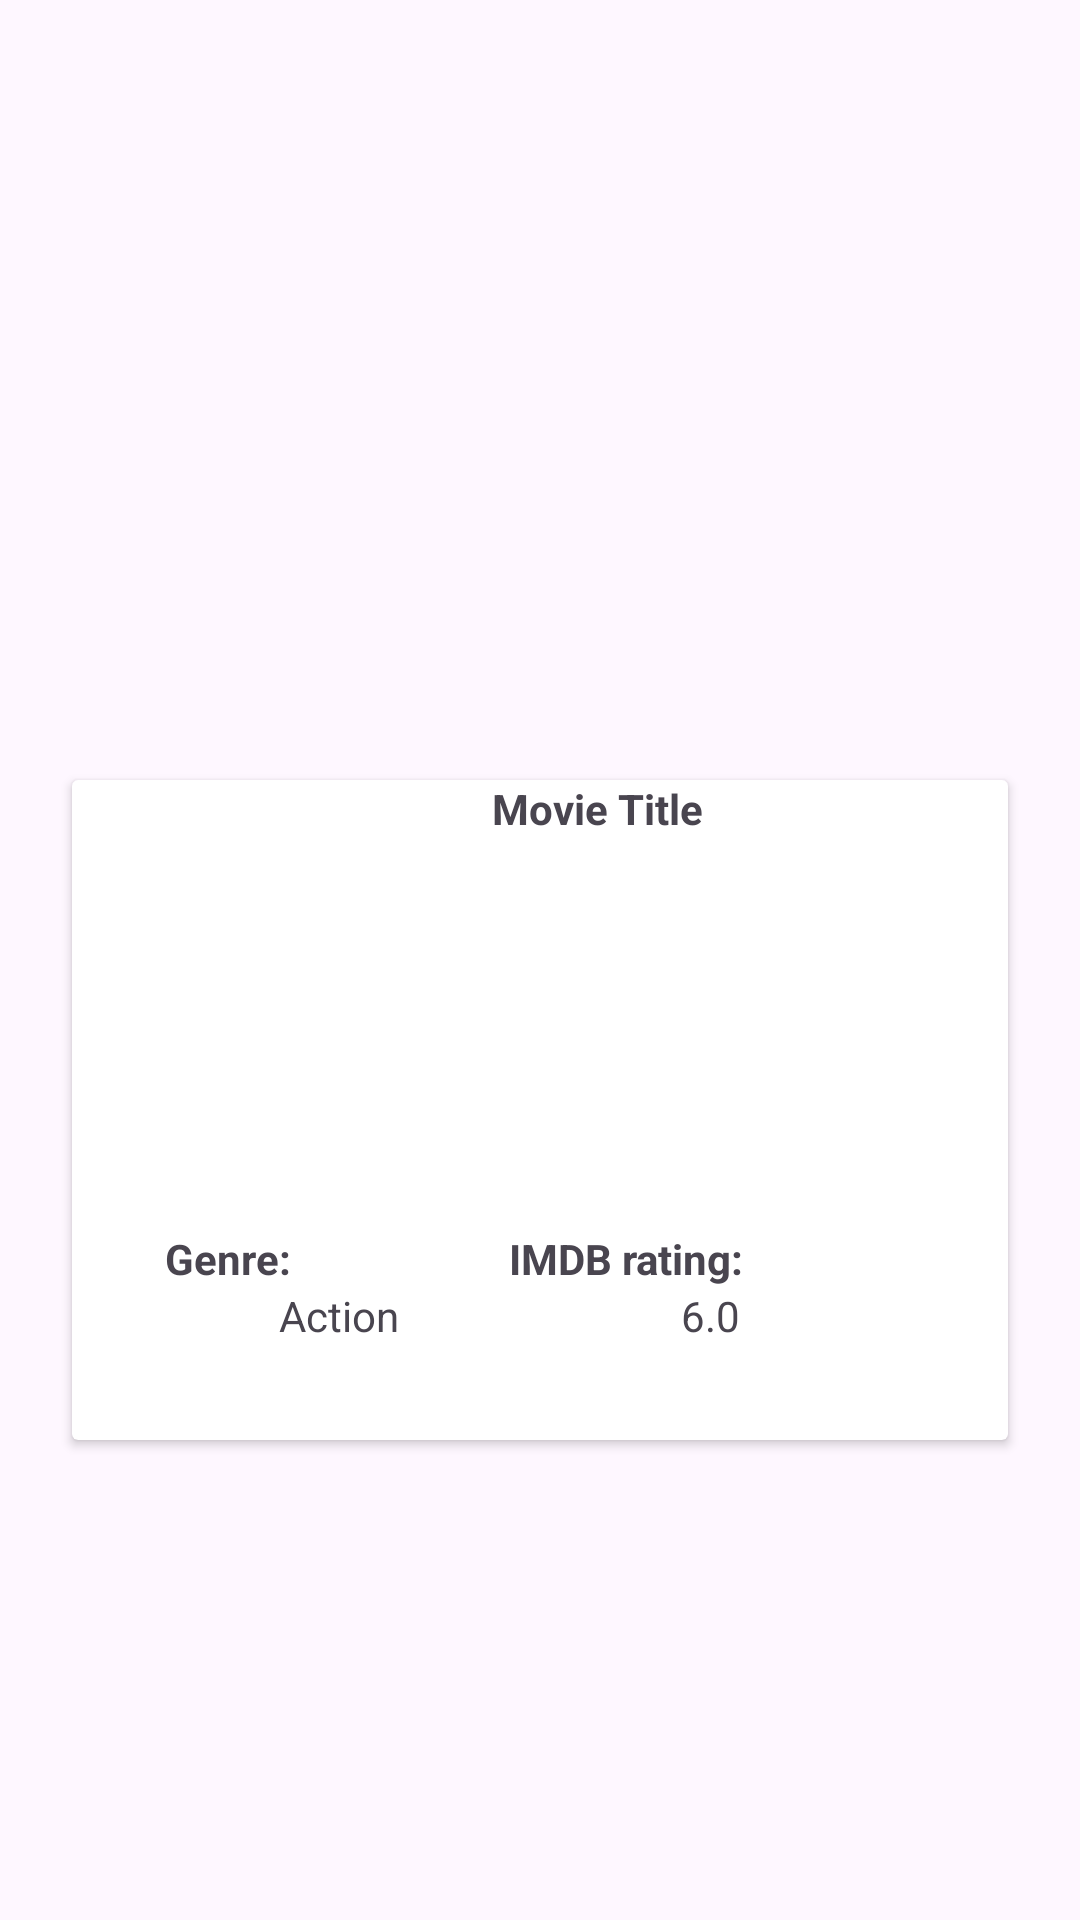

Write the Android layout XML for this screen, with the resource values it uses.
<!-- AndroidManifest.xml: application theme Theme.MasodikPro -->
<!-- res/layout/swipecards.xml -->
<?xml version="1.0" encoding="utf-8"?>
<androidx.constraintlayout.widget.ConstraintLayout xmlns:android="http://schemas.android.com/apk/res/android"
    android:layout_width="match_parent"
    android:layout_height="match_parent"
    xmlns:app="http://schemas.android.com/apk/res-auto"
    xmlns:tools="http://schemas.android.com/tools">

    <androidx.cardview.widget.CardView
        android:id="@+id/cardViewResultsSec"
        android:layout_width="0dp"
        android:layout_height="match_parent"
        android:layout_marginStart="24dp"
        android:layout_marginTop="260dp"
        android:layout_marginEnd="24dp"
        android:layout_marginBottom="160dp"
        android:clickable="true"
        android:focusable="true"
        android:foreground="?android:attr/selectableItemBackground"
        android:visibility="visible"
        app:layout_constraintBottom_toBottomOf="parent"
        app:layout_constraintEnd_toEndOf="parent"
        app:layout_constraintStart_toStartOf="parent"
        app:layout_constraintTop_toTopOf="parent">

        <androidx.constraintlayout.widget.ConstraintLayout
            android:layout_width="match_parent"
            android:layout_height="match_parent">

            <ImageView
                android:id="@+id/imageViewPosterSec"
                android:layout_width="263dp"
                android:layout_height="269dp"
                android:layout_marginStart="8dp"
                android:layout_marginTop="16dp"
                android:layout_marginEnd="8dp"
                android:layout_marginBottom="32dp"

                android:contentDescription="TODO"
                app:layout_constraintBottom_toBottomOf="parent"
                app:layout_constraintEnd_toEndOf="parent"
                app:layout_constraintStart_toStartOf="parent"
                app:layout_constraintTop_toTopOf="parent"
                app:layout_constraintVertical_bias="0.094"
                app:srcCompat="@drawable/ic_launcher_background"
                tools:ignore="VisualLintBounds" />

            <TextView
                android:id="@+id/ResultTitleSec"
                android:layout_width="wrap_content"
                android:layout_height="wrap_content"
                android:layout_marginStart="140dp"
                android:layout_marginTop="12dp"
                android:layout_marginEnd="140dp"
                android:textStyle="bold"
                android:text="@string/movie_title"
                app:layout_constraintEnd_toEndOf="parent"
                app:layout_constraintHorizontal_bias="0.0"
                app:layout_constraintStart_toStartOf="parent"
                tools:ignore="MissingConstraints" />

            <LinearLayout
                android:layout_width="116dp"
                android:layout_height="wrap_content"
                android:layout_marginStart="32dp"
                android:layout_marginBottom="32dp"
                android:orientation="vertical"
                app:layout_constraintBottom_toBottomOf="parent"
                app:layout_constraintEnd_toStartOf="@+id/linearLayout2"
                app:layout_constraintStart_toStartOf="parent">

                <TextView
                    android:id="@+id/ResultGenreString"
                    android:layout_width="wrap_content"
                    android:textStyle="bold"
                    android:layout_height="wrap_content"
                    android:text="@string/genre" />

                <androidx.constraintlayout.widget.ConstraintLayout
                    android:layout_width="match_parent"
                    android:layout_height="wrap_content">

                    <TextView
                        android:id="@+id/ResultGenreValueSec"
                        android:layout_width="wrap_content"
                        android:layout_height="wrap_content"
                        android:text="Action"
                        app:layout_constraintEnd_toEndOf="parent"
                        app:layout_constraintStart_toStartOf="parent"
                        app:layout_constraintTop_toTopOf="parent"
                        tools:ignore="MissingConstraints" />
                </androidx.constraintlayout.widget.ConstraintLayout>

            </LinearLayout>

            <LinearLayout
                android:id="@+id/linearLayout2"
                android:layout_width="wrap_content"
                android:layout_height="wrap_content"
                android:layout_marginEnd="32dp"
                android:layout_marginBottom="32dp"
                android:orientation="vertical"
                app:layout_constraintBottom_toBottomOf="parent"
                app:layout_constraintEnd_toEndOf="parent">

                <TextView
                    android:id="@+id/ResultRatingStringSec"
                    android:layout_width="wrap_content"
                    android:layout_height="wrap_content"
                    android:layout_marginLeft="60dp"
                    android:layout_marginEnd="56dp"
                    android:layout_marginBottom="0dp"
                    android:text="IMDB rating:"
                    android:textStyle="bold"
                    tools:ignore="MissingConstraints" />

                <androidx.constraintlayout.widget.ConstraintLayout
                    android:layout_width="match_parent"
                    android:layout_height="wrap_content">

                    <TextView
                        android:id="@+id/ResultRatingValueSec"
                        android:layout_width="wrap_content"
                        android:layout_height="wrap_content"
                        android:text="6.0"
                        app:layout_constraintEnd_toEndOf="parent"
                        app:layout_constraintStart_toStartOf="parent"
                        app:layout_constraintTop_toTopOf="parent"
                        tools:ignore="MissingConstraints" />


                </androidx.constraintlayout.widget.ConstraintLayout>
            </LinearLayout>
        </androidx.constraintlayout.widget.ConstraintLayout>
    </androidx.cardview.widget.CardView>
</androidx.constraintlayout.widget.ConstraintLayout>
<!-- resources referenced by this layout -->
<resources>
  <string name="genre">Genre:</string>
  <string name="movie_title">Movie Title</string>
  <style name="Theme.MasodikPro" parent="Base.Theme.MasodikPro" />
  <style name="Base.Theme.MasodikPro" parent="Theme.Material3.DayNight.NoActionBar">
          
          
      </style>
</resources>
